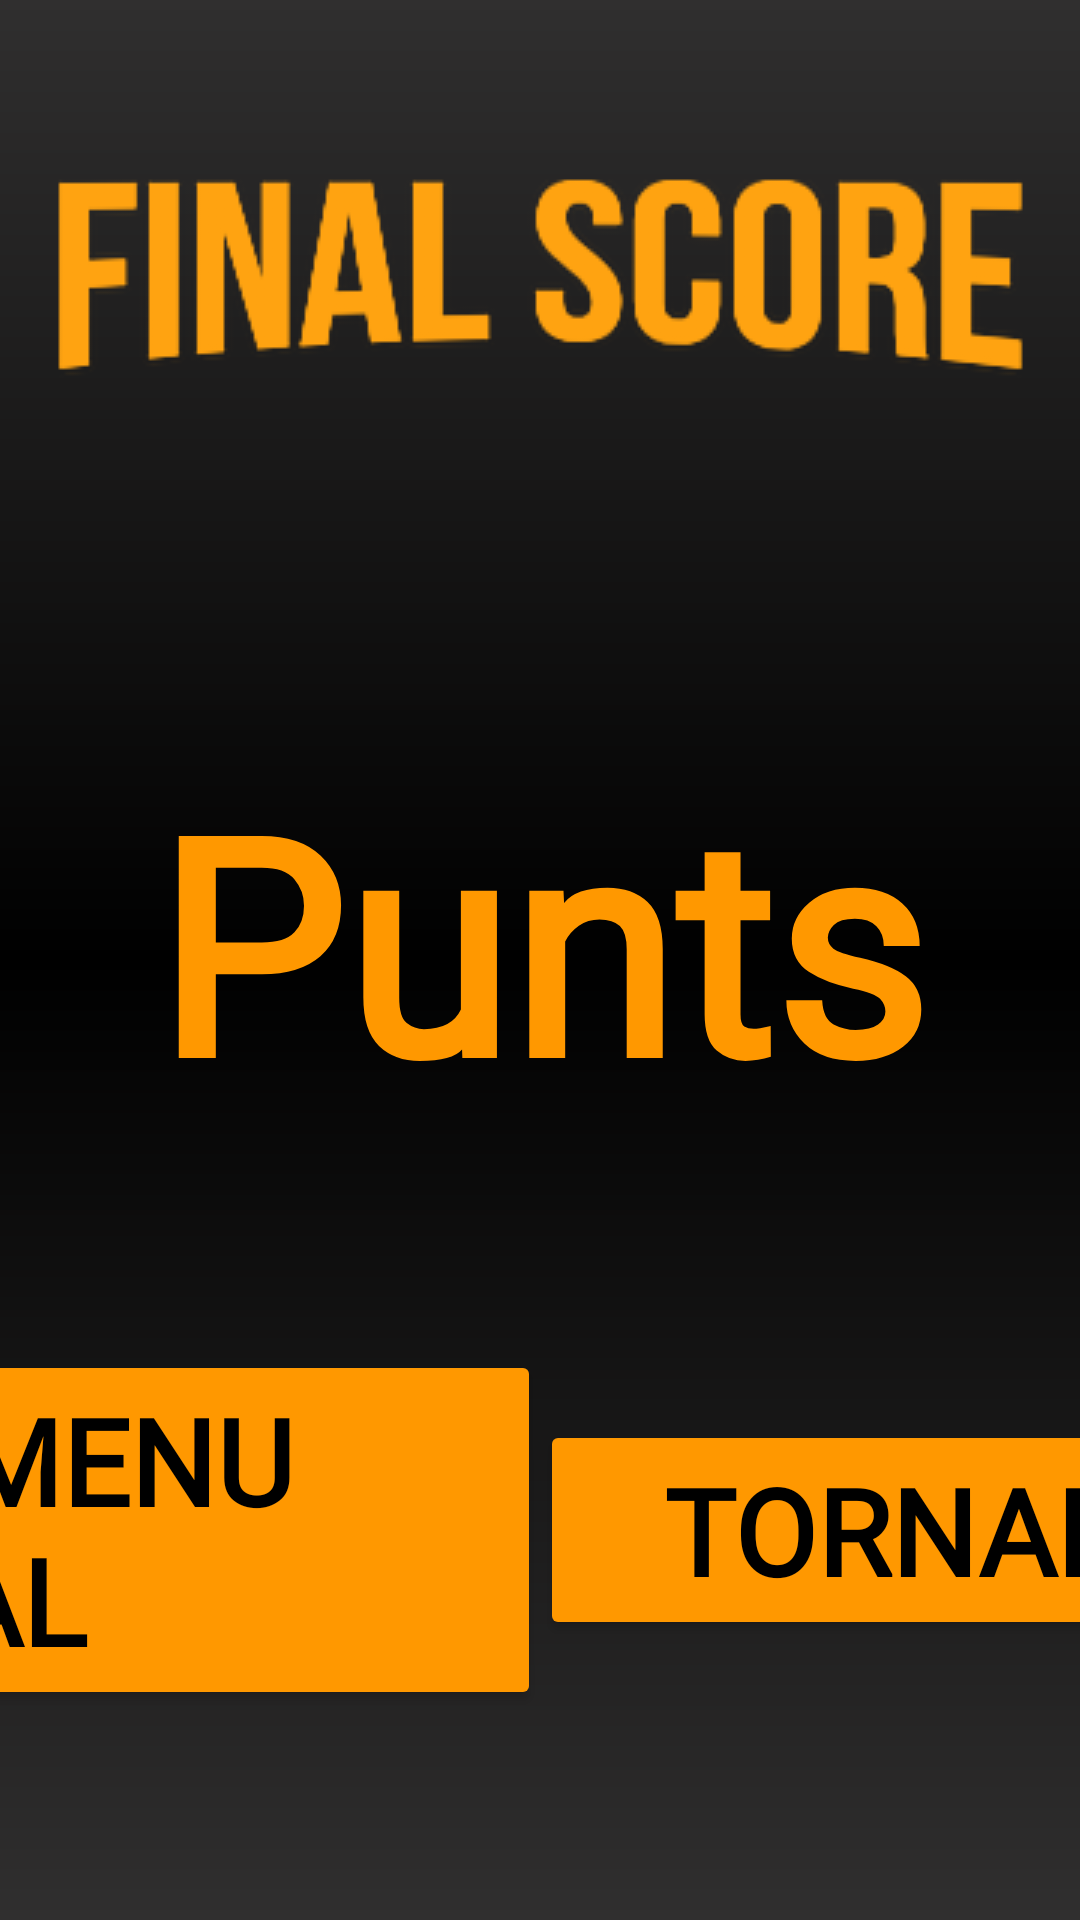

Layout XML and referenced resources for this Android screen:
<!-- AndroidManifest.xml: application theme Theme.URMETRO -->
<!-- res/layout/fragment_result_trivial_game.xml -->
<?xml version="1.0" encoding="utf-8"?>
<androidx.constraintlayout.widget.ConstraintLayout xmlns:android="http://schemas.android.com/apk/res/android"
xmlns:tools="http://schemas.android.com/tools"
android:layout_width="match_parent"
android:layout_height="match_parent"
xmlns:app="http://schemas.android.com/apk/res-auto"
tools:context=".ResultTrivialGameFragment"
android:background="@drawable/fondo_app2">

<ImageView
    android:id="@+id/titulo"
    android:layout_width="wrap_content"
    android:layout_height="wrap_content"
    android:src="@drawable/scorefinal"
    android:layout_marginTop="50dp"
    app:layout_constraintEnd_toEndOf="parent"
    app:layout_constraintStart_toStartOf="parent"
    app:layout_constraintTop_toTopOf="parent"/>

<ImageView
    android:layout_width="142dp"
    android:layout_height="81dp"
   android:layout_marginTop="30dp"
    android:src="@drawable/estrella"
    app:layout_constraintEnd_toEndOf="parent"
    app:layout_constraintHorizontal_bias="0.808"
    app:layout_constraintStart_toStartOf="parent"
    app:layout_constraintTop_toBottomOf="@id/titulo"/>

<ImageView
    android:layout_width="142dp"
    android:layout_height="81dp"
    app:layout_constraintTop_toBottomOf="@id/titulo"
    android:layout_marginTop="10dp"
    android:src="@drawable/estrella"
    app:layout_constraintEnd_toEndOf="parent"
    app:layout_constraintHorizontal_bias="0.498"
    app:layout_constraintStart_toStartOf="parent"
    />

<ImageView
    android:id="@+id/estrella"
    android:layout_width="142dp"
    android:layout_height="81dp"
    android:src="@drawable/estrella"
    android:layout_marginTop="30dp"
    app:layout_constraintEnd_toEndOf="parent"
    app:layout_constraintHorizontal_bias="0.187"
    app:layout_constraintStart_toStartOf="parent"
    app:layout_constraintTop_toBottomOf="@id/titulo"/>

<TextView
    android:id="@+id/score_points"
    android:layout_width="match_parent"
    android:layout_height="wrap_content"
    android:fontFamily="@font/tilt_neon"
    android:textStyle="bold"
    android:gravity="center"
    android:text="Punts"
    android:textAppearance="@style/TextAppearance.AppCompat.Headline"
    android:textColor="#FF9800"
    android:textSize="100dp"
    app:layout_constraintEnd_toEndOf="parent"
    app:layout_constraintHorizontal_bias="0.0"
    app:layout_constraintStart_toStartOf="parent"
    app:layout_constraintTop_toBottomOf="@id/estrella"
    app:layout_constraintWidth_percent="0.5" />

<Button
    android:id="@+id/return_menu_button"
    android:layout_width="500dp"
    android:layout_height="wrap_content"
    android:backgroundTint="#FF9800"
    android:text="Tornar al menu principal"
    android:fontFamily="@font/tilt_neon"
    android:textSize="40dp"
    android:textColor="@color/black"
    android:textStyle="bold"
    app:layout_constraintEnd_toStartOf="@id/return_tematica_button"
    app:layout_constraintStart_toStartOf="parent"
    app:layout_constraintTop_toBottomOf="@id/score_points"
    app:layout_constraintBottom_toBottomOf="parent"
   />

<Button
    android:id="@+id/return_tematica_button"
    android:layout_width="500dp"
    android:layout_height="wrap_content"
    android:backgroundTint="#FF9800"
    android:text="Tornar a temàticas"
    android:fontFamily="@font/tilt_neon"
    android:textSize="40dp"
    android:textStyle="bold"
    android:textColor="@color/black"
    app:layout_constraintEnd_toEndOf="parent"
    app:layout_constraintStart_toEndOf="@id/return_menu_button"
    app:layout_constraintTop_toBottomOf="@id/score_points"
    app:layout_constraintBottom_toBottomOf="parent" />



</androidx.constraintlayout.widget.ConstraintLayout>
<!-- resources referenced by this layout -->
<resources>
  <color name="black">#FF000000</color>
  <!-- drawable fondo_app2 (drawable) -->
  <?xml version="1.0" encoding="utf-8"?>
  
  <shape xmlns:android="http://schemas.android.com/apk/res/android">
  
      <gradient
          android:angle="100"
          android:endColor="#302F2F"
          android:centerColor="#000000"
          android:startColor="#302F2F"/>
  
  </shape>
  <!-- drawable scorefinal: png bitmap (drawable, 24257 bytes) -->
  <style name="Theme.URMETRO" parent="Base.Theme.URMETRO" />
  <style name="Base.Theme.URMETRO" parent="Theme.Material3.DayNight.NoActionBar">
          
          
      </style>
</resources>
